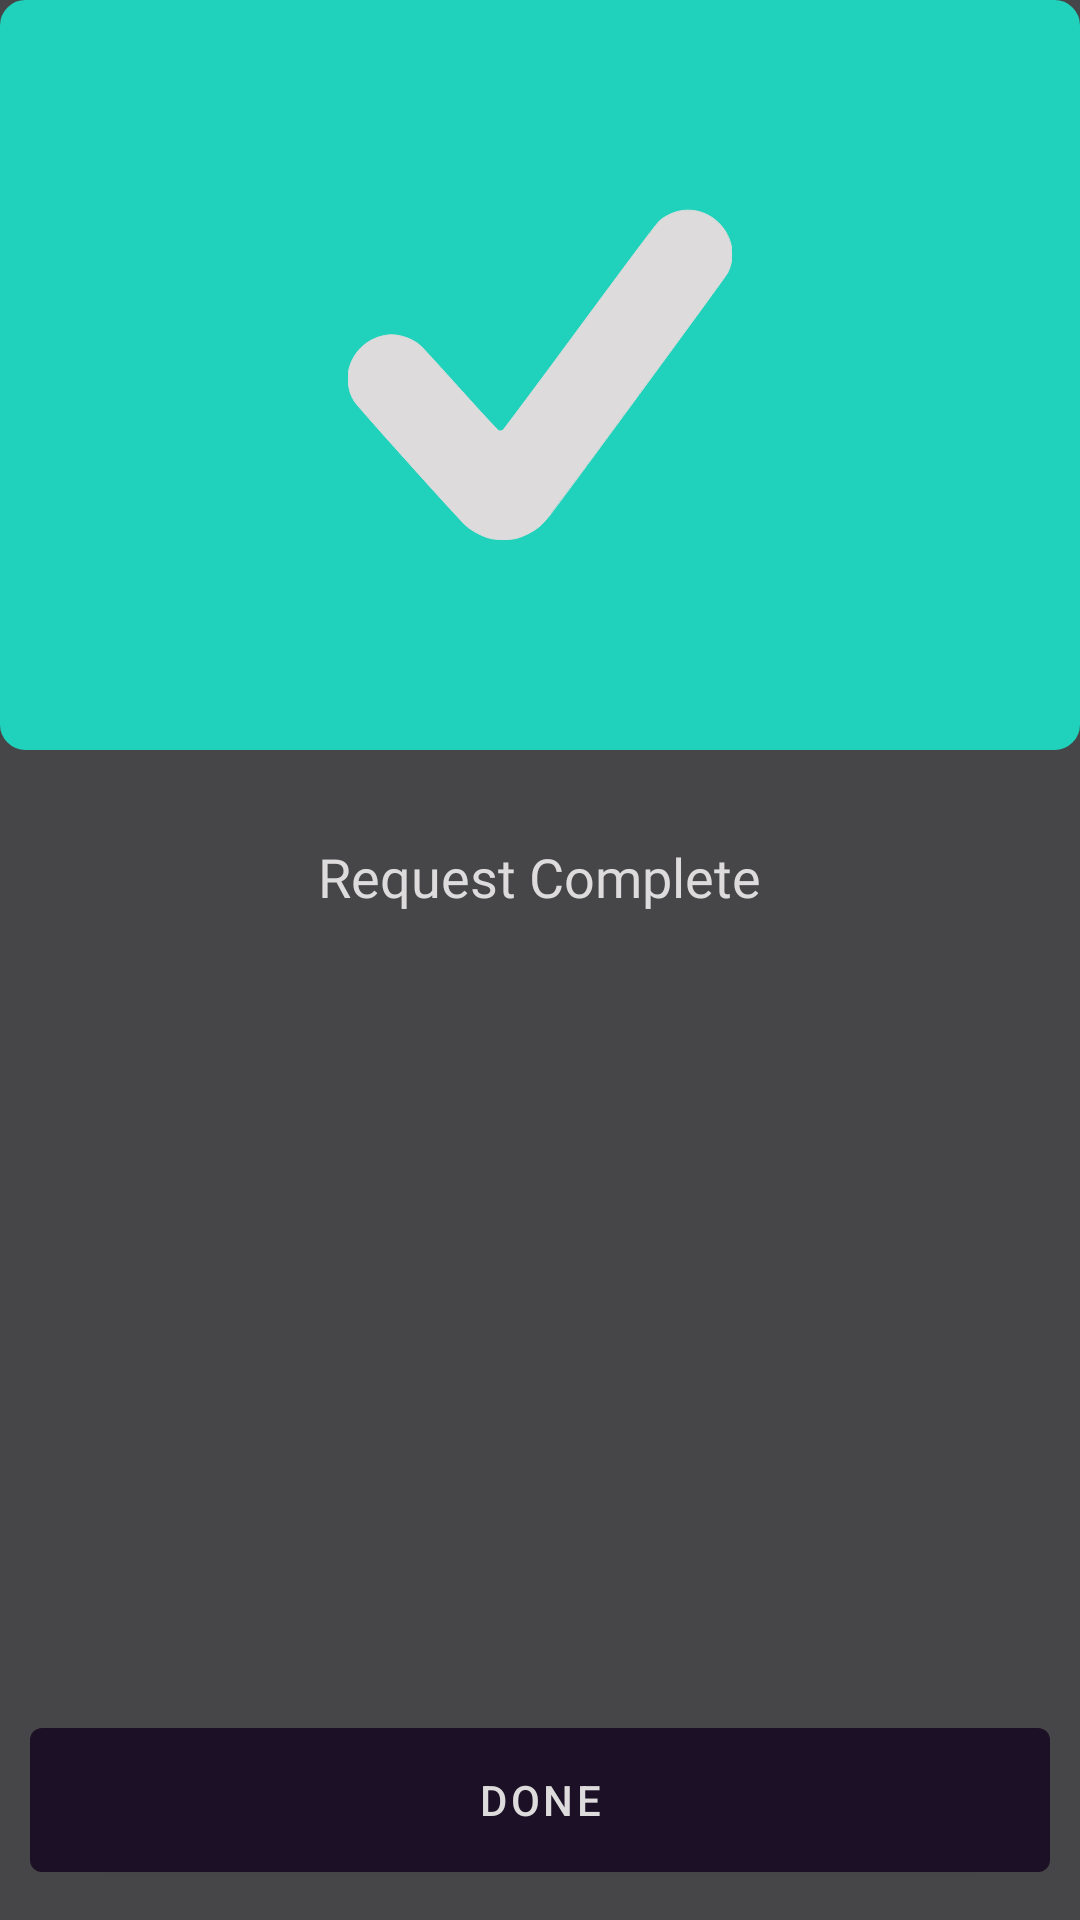

This screen was rendered from an Android layout file. Write that file and the resources it references.
<!-- AndroidManifest.xml: fallback theme Theme.MaterialComponents.DayNight.NoActionBar -->
<!-- res/layout/utl_diag_success.xml -->
<?xml version="1.0" encoding="utf-8"?>
<RelativeLayout xmlns:app="http://schemas.android.com/apk/res-auto"
    android:background="@color/utl_colorBackground"
    xmlns:android="http://schemas.android.com/apk/res/android" android:layout_width="match_parent"
    android:layout_height="match_parent">


    <androidx.constraintlayout.widget.ConstraintLayout
        android:id="@+id/contIcon"
        android:layout_width="match_parent"
        android:layout_height="wrap_content"
        android:minHeight="250dp"
        android:backgroundTint="@color/utl_colorTextSuccessDark"
        android:background="@drawable/bg_rounded_btn_filled"
        android:padding="30dp">

        <ImageView
            android:id="@+id/img"
            android:layout_width="128dp"
            android:layout_height="128dp"
            android:layout_alignParentTop="true"
            android:layout_centerHorizontal="true"
            android:scaleType="fitCenter"
            android:src="@drawable/ic_done_tick"
            app:layout_constraintBottom_toBottomOf="parent"
            app:layout_constraintLeft_toLeftOf="parent"
            app:layout_constraintRight_toRightOf="parent"
            app:layout_constraintTop_toTopOf="parent"
            app:tint="@color/utl_colorIcon" />
    </androidx.constraintlayout.widget.ConstraintLayout>


    <TextView
        android:paddingTop="10dp"
        android:paddingBottom="10dp"
        android:paddingLeft="20dp"
        android:paddingRight="20dp"
        android:id="@+id/text"
        android:layout_width="wrap_content"
        android:layout_height="wrap_content"
        android:layout_below="@id/contIcon"
        android:layout_centerHorizontal="true"
        android:layout_marginTop="20dp"
        android:fontFamily="@font/font_style"
        android:gravity="center"
        android:text="@string/request_complete"
        android:textColor="@color/utl_colorTextPrimary"
        android:textSize="18sp" />

    <com.google.android.material.button.MaterialButton
        android:id="@+id/done"
        style="@style/TextAppearance.AppCompat.Widget.Button.Borderless.Colored"
        android:layout_width="match_parent"
        android:layout_height="wrap_content"
        android:layout_alignParentBottom="true"
        android:layout_centerHorizontal="true"
        android:layout_marginStart="10dp"
        android:layout_marginTop="10dp"
        android:layout_marginEnd="10dp"
        android:layout_marginBottom="10dp"
        android:minHeight="60dp"
        android:text="@string/done"
        android:textColor="@color/utl_colorIcon"
        app:backgroundTint="@color/utl_colorBackgroundDark" />



</RelativeLayout>
<!-- resources referenced by this layout -->
<resources>
  <color name="utl_colorBackground">@color/transblack</color>
  <color name="utl_colorBackgroundDark">#1B1025</color>
  <color name="utl_colorIcon">#DDDBDB</color>
  <color name="utl_colorTextPrimary">#DDDBDB</color>
  <color name="utl_colorTextSuccessDark">#20d2bb</color>
  <!-- drawable bg_rounded_btn_filled (drawable) -->
  <?xml version="1.0" encoding="utf-8"?>
  <shape
      xmlns:android="http://schemas.android.com/apk/res/android"
      android:shape="rectangle"   >
  
      <solid
          android:color="@color/utl_colorAccent" >
      </solid>
  
      <stroke
          android:width="1dp"
          android:color="@color/utl_colorAccent" >
      </stroke>
  
  
      <padding
          android:left="10dp"
          android:right="10dp"
          android:top="10dp"
          android:bottom="10dp"/>
  
      <corners
          android:radius="8dp"   >
      </corners>
  
  </shape>
  <!-- drawable ic_done_tick (drawable) -->
  <vector android:height="24dp" android:viewportHeight="512"
      android:viewportWidth="512" android:width="24dp" xmlns:android="http://schemas.android.com/apk/res/android">
      <path android:fillColor="@color/utl_colorIcon" android:fillType="evenOdd"
          android:pathData="M441,37.56C432.468,39.399 421.778,44.781 415.268,50.515C411.733,53.629 377.386,99.404 309.389,191.623C254.033,266.698 207.723,328.791 206.477,329.607C205.102,330.508 203.221,330.843 201.692,330.459C200.019,330.039 183.107,311.965 151.354,276.663C125.054,247.423 101.087,221.121 98.095,218.213C87.574,207.989 67.925,201.007 54,202.545C27.933,205.425 7.705,222.899 1.383,248C0.171,252.813 -0.108,256.966 0.307,264C0.965,275.142 3.537,283.427 8.927,291.766C13.847,299.378 149.035,449.746 157.777,457.33C165.342,463.892 179.102,471.107 189,473.701C197.785,476.003 216.215,476.003 225,473.701C234.773,471.14 248.642,463.851 256,457.409C259.575,454.278 266.135,446.944 270.578,441.109C300.494,401.822 503.421,125.231 505.882,120.388C527.752,77.351 488.553,27.31 441,37.56" android:strokeColor="@color/utl_colorIcon"/>
  </vector>
  <string name="done">DONE</string>
  <string name="request_complete">Request Complete</string>
  <color name="transblack">#cd1a1a1c</color>
  <color name="utl_colorAccent">#ff8a65</color>
</resources>
